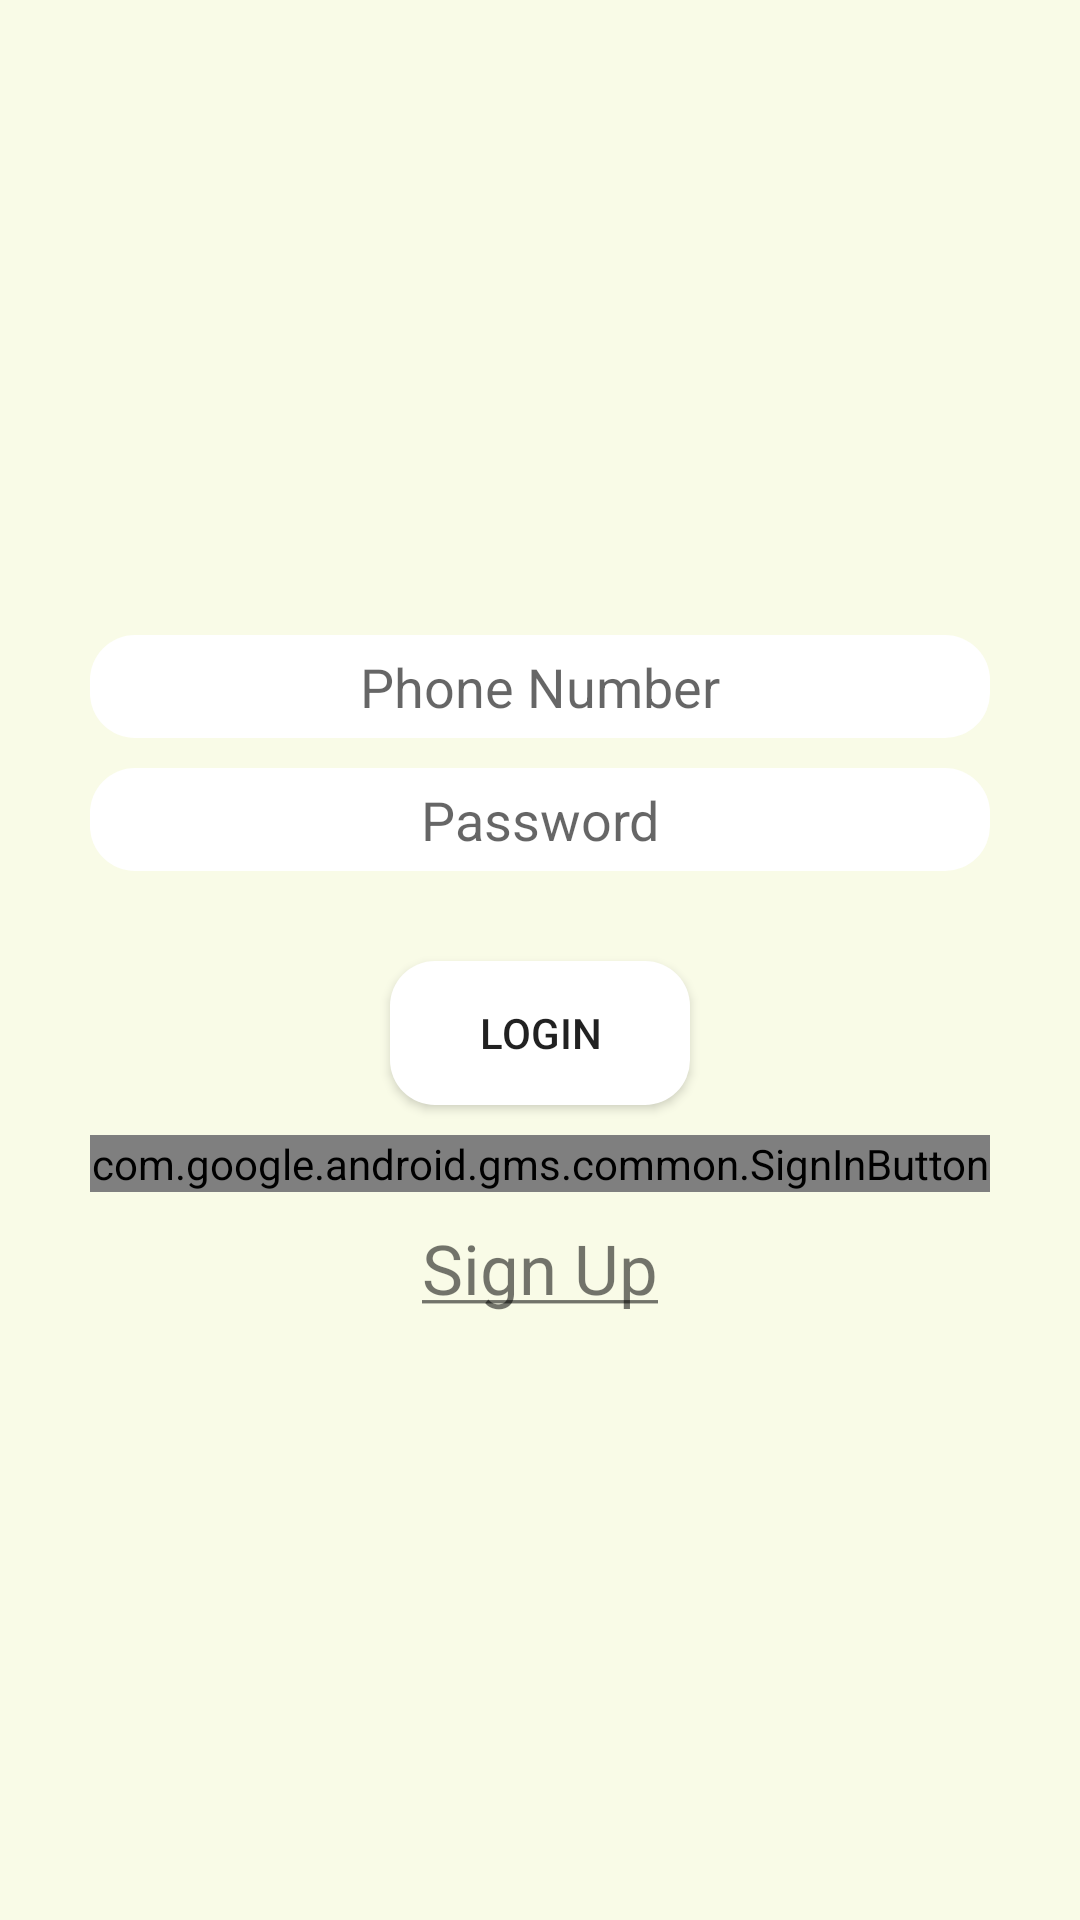

Produce the Android XML layout that renders to this screen, including the resource entries it uses.
<!-- AndroidManifest.xml: application theme AppTheme -->
<!-- res/layout/activity_main1.xml -->
<android.support.v7.widget.LinearLayoutCompat xmlns:android="http://schemas.android.com/apk/res/android"
    android:layout_width="match_parent"
    android:layout_height="match_parent"
    android:gravity="center"
    android:background="#f9fbe7"
    android:orientation="vertical">

    <android.support.v7.widget.AppCompatEditText
        style="@style/EditText"
        android:background="@drawable/edittext"
        android:hint="@string/hint_number" />

    <android.support.v7.widget.AppCompatEditText
        style="@style/EditText"
        android:background="@drawable/edittext"
        android:hint="@string/hint_password" />

    <android.support.v7.widget.AppCompatButton
        style="@style/editLogin"
        android:background="@drawable/edittext"
        android:text="@string/login" />

    <com.google.android.gms.common.SignInButton
        android:layout_width="300dp"
        android:layout_height="wrap_content"
        android:layout_marginTop="10dp" />

    <android.support.v7.widget.AppCompatTextView
        android:id="@+id/SignUp"
        android:layout_marginTop="10dp"
        android:textSize="23sp"
        android:layout_width="wrap_content"
        android:layout_height="wrap_content"
        android:text="@string/sign_up" />

</android.support.v7.widget.LinearLayoutCompat>
<!-- resources referenced by this layout -->
<resources>
  <!-- drawable edittext (drawable) -->
  <?xml version="1.0" encoding="utf-8"?>
  <shape xmlns:android="http://schemas.android.com/apk/res/android"
      android:padding="10dp"
      android:shape="rectangle">
      <solid android:color="#FFFFFF" />
      <corners
          android:bottomLeftRadius="15dp"
          android:bottomRightRadius="15dp"
          android:topLeftRadius="15dp"
          android:topRightRadius="15dp" />
  </shape>
  <string name="hint_number">Phone Number</string>
  <string name="hint_password">Password</string>
  <string name="login">login</string>
  <string name="sign_up"><u>Sign Up</u></string>
  <style name="EditText">
          <item name="android:inputType">number</item>
          <item name="android:gravity">center</item>
          <item name="android:layout_marginTop">10dp</item>
          <item name="android:layout_width">300dp</item>
          <item name="android:layout_height">wrap_content</item>
          <item name="android:padding">5dp</item>
      </style>
  <style name="editLogin">
          <item name="android:layout_width">100dp</item>
          <item name="android:layout_height">wrap_content</item>
          <item name="android:layout_marginTop">30dp</item>
          <item name="android:gravity">center</item>
          <item name="android:padding">5dp</item>
      </style>
  <style name="AppTheme" parent="Theme.AppCompat.Light.DarkActionBar">
          
          <item name="colorPrimary">@color/colorPrimary</item>
          <item name="colorPrimaryDark">@color/colorPrimaryDark</item>
          <item name="colorAccent">@color/colorAccent</item>
      </style>
  <color name="colorPrimary">#3F51B5</color>
  <color name="colorPrimaryDark">#303F9F</color>
  <color name="colorAccent">#FF4081</color>
</resources>
